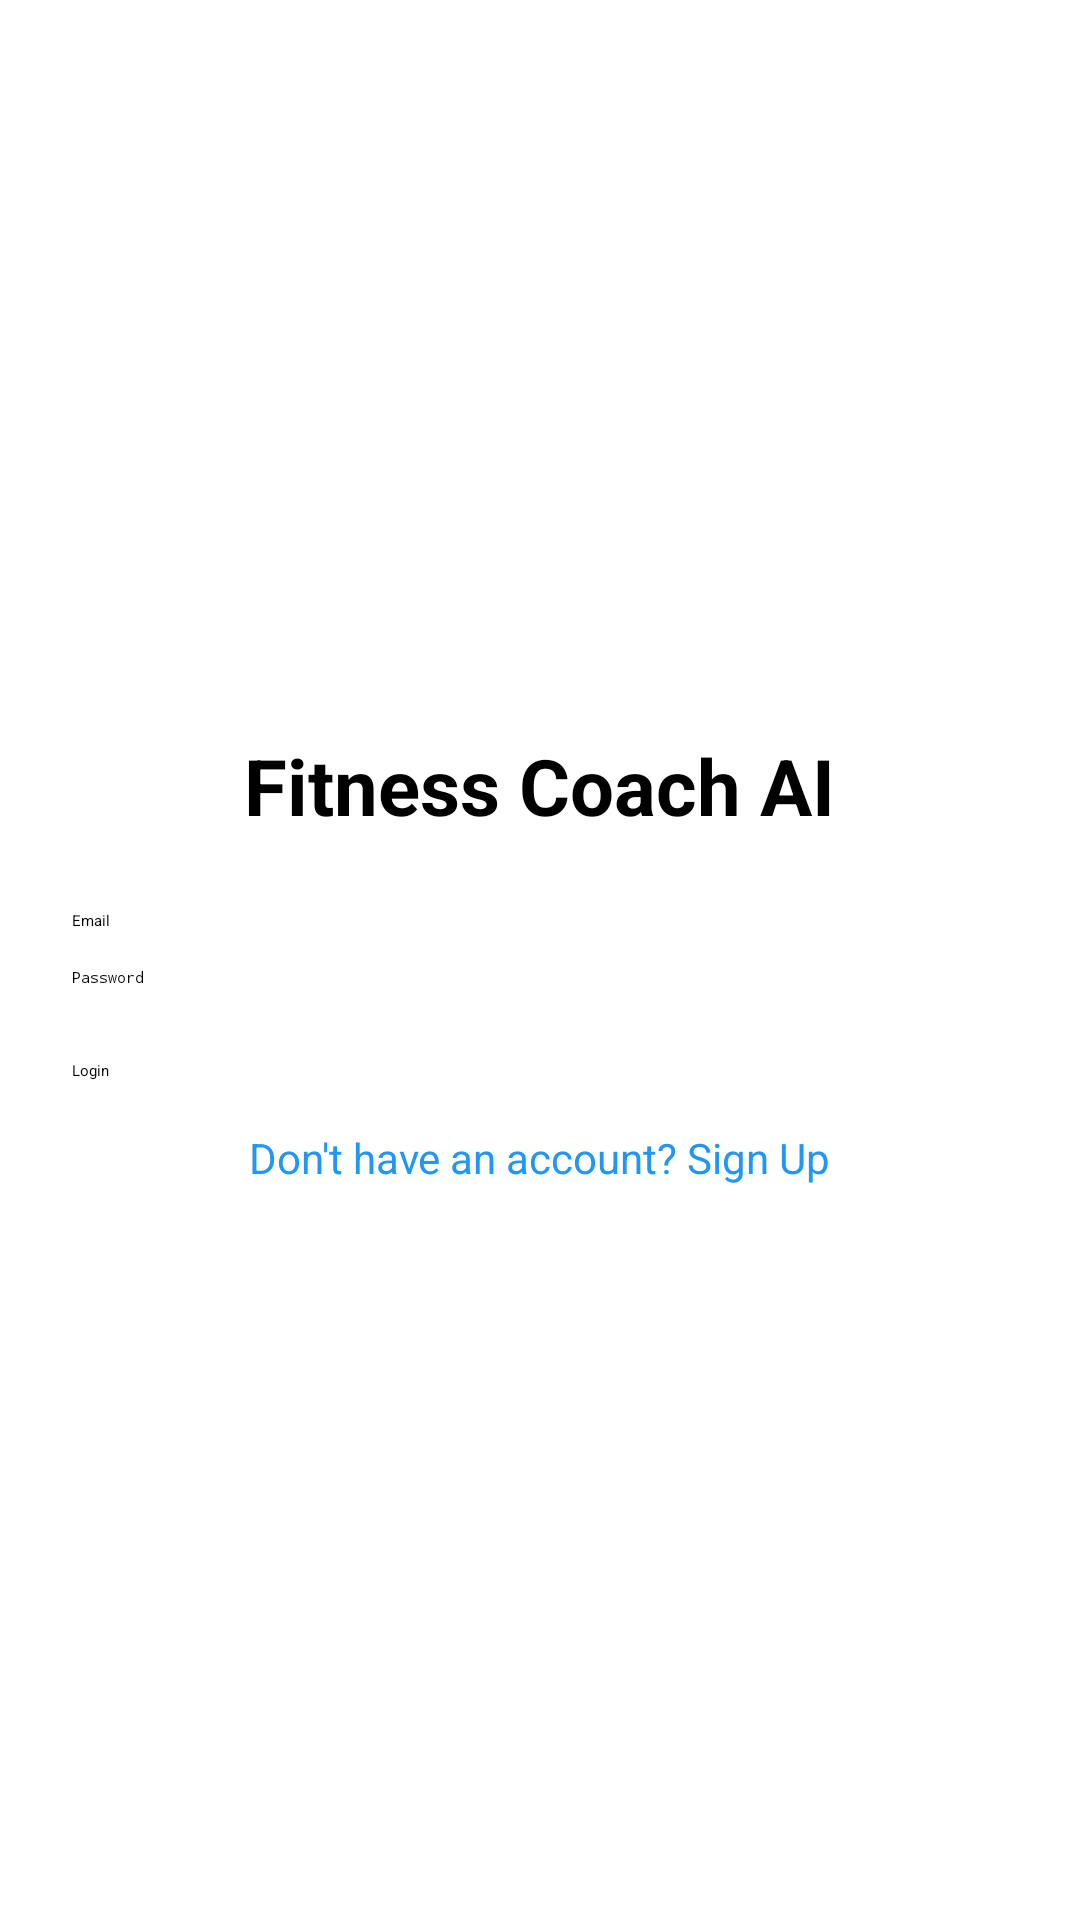

The Android layout XML behind this screen, and the referenced resources:
<!-- AndroidManifest.xml: application theme Theme.FitnessCoachAI -->
<!-- res/layout/activity_auth.xml -->
<?xml version="1.0" encoding="utf-8"?>
<LinearLayout xmlns:android="http://schemas.android.com/apk/res/android"
    android:orientation="vertical"
    android:padding="24dp"
    android:gravity="center"
    android:layout_width="match_parent"
    android:layout_height="match_parent">

    <TextView
        android:text="Fitness Coach AI"
        android:textSize="26sp"
        android:textStyle="bold"
        android:layout_marginBottom="24dp"
        android:layout_width="wrap_content"
        android:layout_height="wrap_content"/>

    <EditText
        android:id="@+id/etEmail"
        android:hint="Email"
        android:inputType="textEmailAddress"
        android:layout_width="match_parent"
        android:layout_height="wrap_content"/>

    <EditText
        android:id="@+id/etPassword"
        android:hint="Password"
        android:inputType="textPassword"
        android:layout_marginTop="12dp"
        android:layout_width="match_parent"
        android:layout_height="wrap_content"/>

    <Button
        android:id="@+id/btnLogin"
        android:text="Login"
        android:layout_marginTop="24dp"
        android:layout_width="match_parent"
        android:layout_height="wrap_content"/>

    <TextView
        android:id="@+id/tvSignupLink"
        android:text="Don't have an account? Sign Up"
        android:textColor="#2196F3"
        android:textSize="14sp"
        android:layout_marginTop="16dp"
        android:clickable="true"
        android:focusable="true"
        android:layout_width="wrap_content"
        android:layout_height="wrap_content"/>

</LinearLayout>
<!-- resources referenced by this layout -->
<resources>

</resources>
